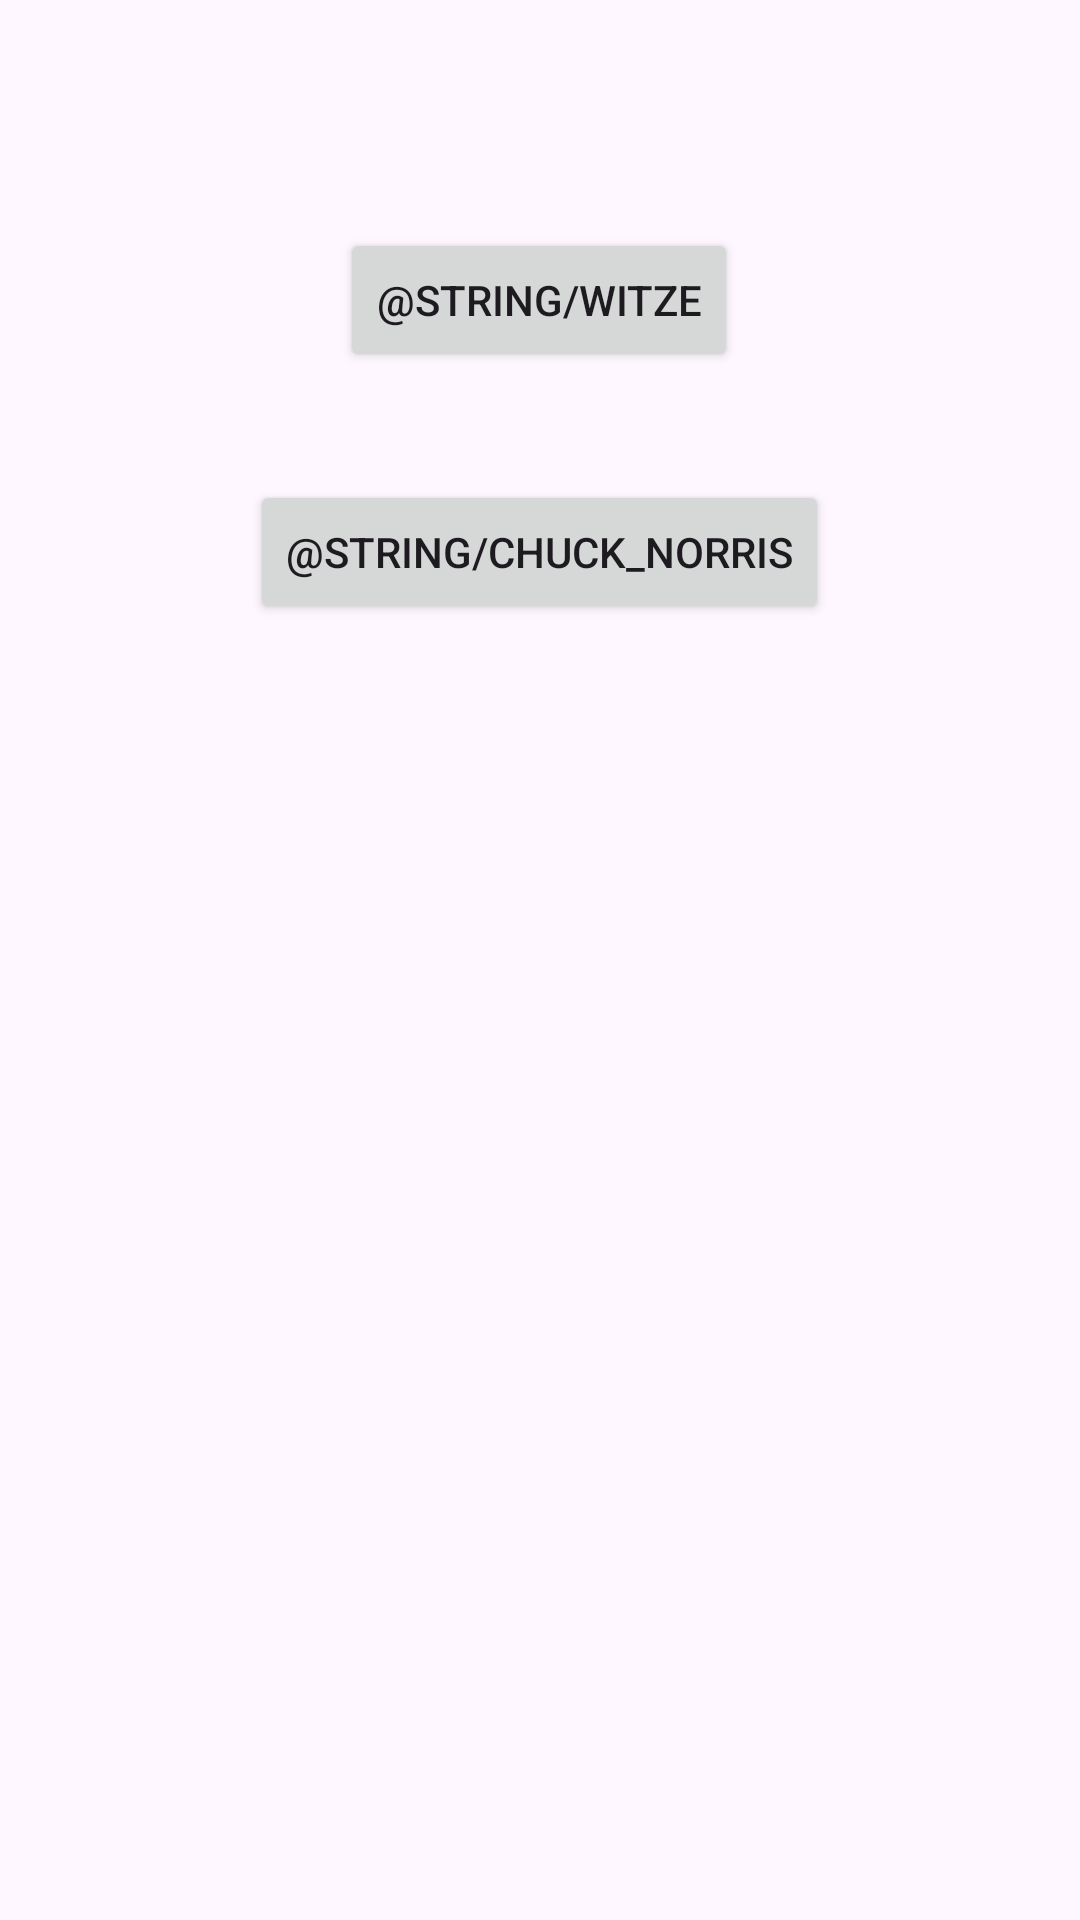

This screen was rendered from an Android layout file. Write that file and the resources it references.
<!-- AndroidManifest.xml: application theme Theme.MueddisWitze -->
<!-- res/layout/fragment_home.xml -->
<?xml version="1.0" encoding="utf-8"?>
<FrameLayout xmlns:android="http://schemas.android.com/apk/res/android"
    xmlns:app="http://schemas.android.com/apk/res-auto"
    xmlns:tools="http://schemas.android.com/tools"
    android:layout_width="match_parent"
    android:layout_height="match_parent"
    tools:context=".ui.HomeFragment">


    <androidx.constraintlayout.widget.ConstraintLayout
        android:layout_width="match_parent"
        android:layout_height="match_parent">

        <Button
            android:id="@+id/btnWitze"
            android:layout_width="wrap_content"
            android:layout_height="wrap_content"
            android:layout_marginTop="76dp"
            android:text="@string/witze"
            app:layout_constraintEnd_toEndOf="parent"
            app:layout_constraintHorizontal_bias="0.498"
            app:layout_constraintStart_toStartOf="parent"
            app:layout_constraintTop_toTopOf="parent" />

        <Button
            android:id="@+id/btnNorris"
            android:layout_width="wrap_content"
            android:layout_height="wrap_content"
            android:layout_marginTop="36dp"
            android:text="@string/chuck_norris"
            app:layout_constraintEnd_toEndOf="@+id/btnWitze"
            app:layout_constraintStart_toStartOf="@+id/btnWitze"
            app:layout_constraintTop_toBottomOf="@+id/btnWitze" />
    </androidx.constraintlayout.widget.ConstraintLayout>
</FrameLayout>
<!-- resources referenced by this layout -->
<resources>
  <style name="Theme.MueddisWitze" parent="Base.Theme.MueddisWitze" />
  <style name="Base.Theme.MueddisWitze" parent="Theme.Material3.DayNight.NoActionBar">
          
          
      </style>
</resources>
